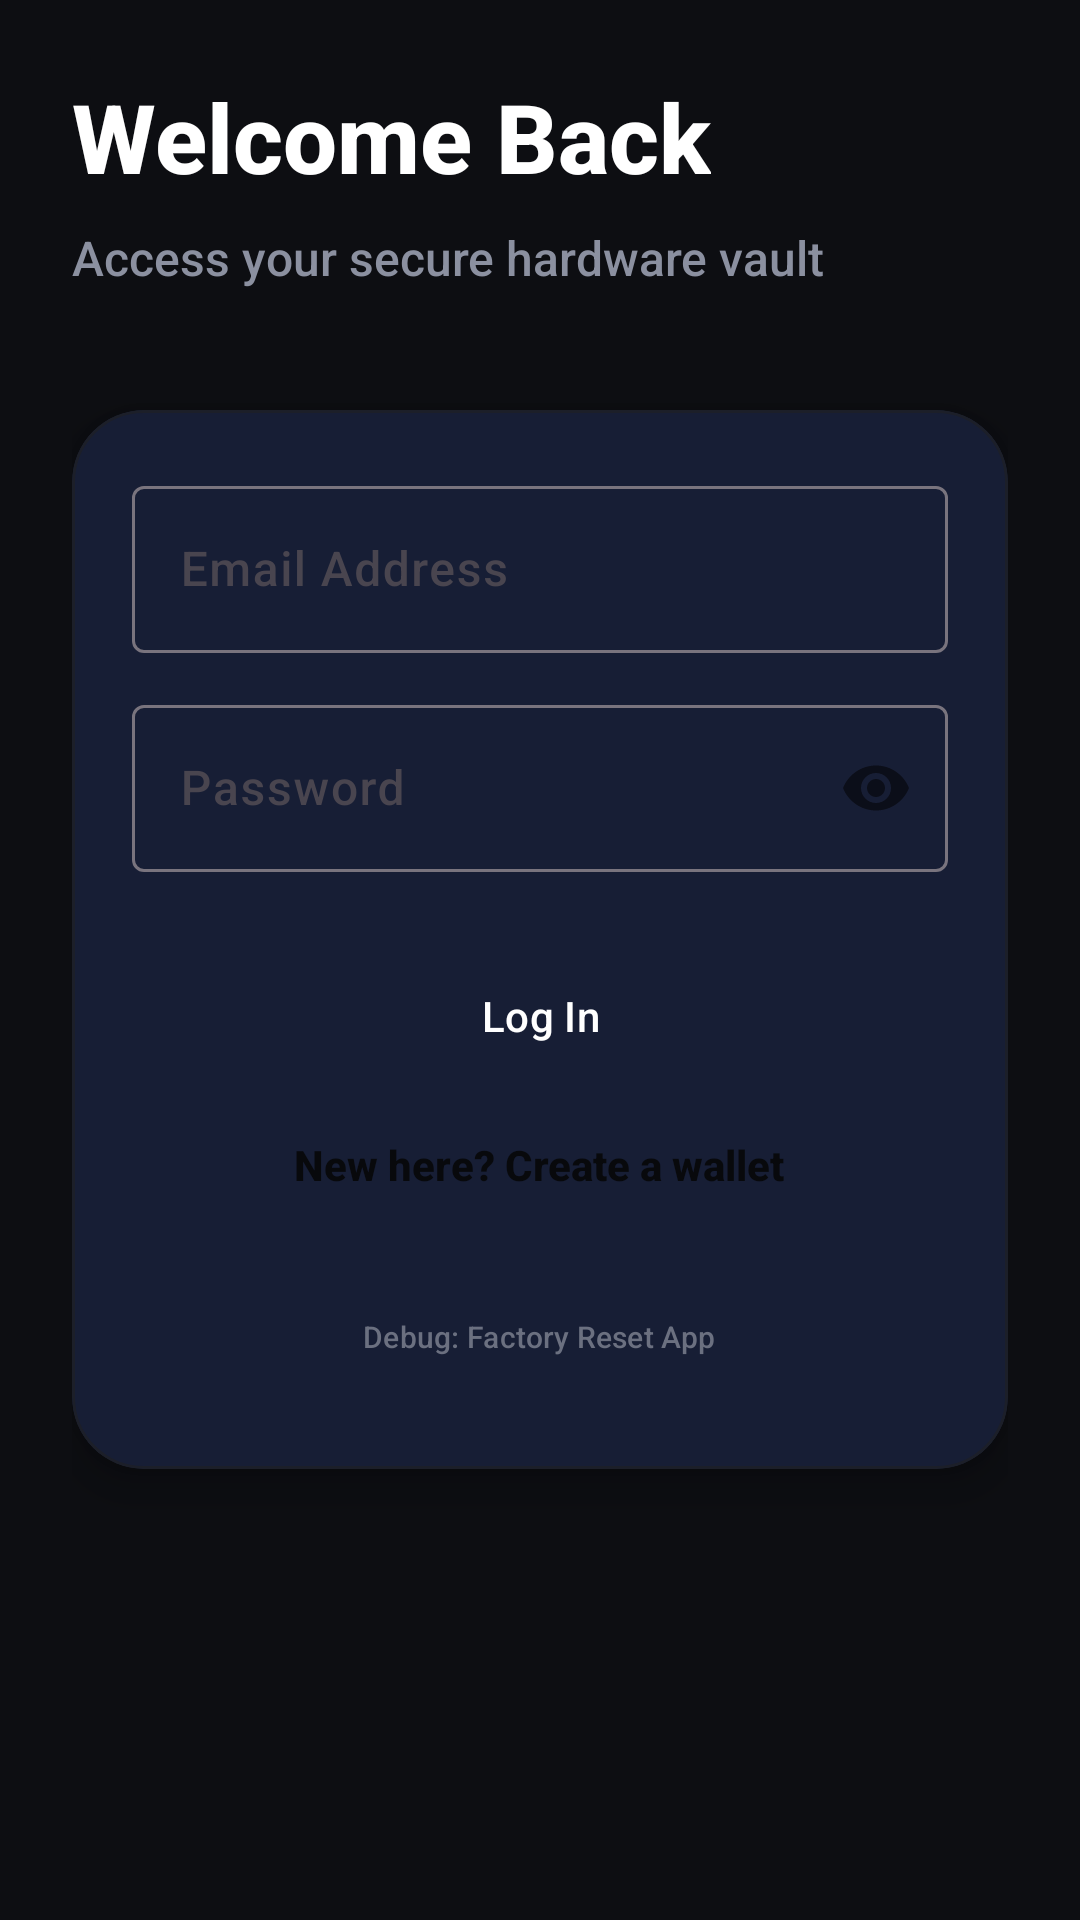

Write the Android layout XML for this screen, with the resource values it uses.
<!-- AndroidManifest.xml: application theme Theme.OfflineWallet -->
<!-- res/layout/activity_login.xml -->
<?xml version="1.0" encoding="utf-8"?>
<ScrollView xmlns:android="http://schemas.android.com/apk/res/android"
    xmlns:app="http://schemas.android.com/apk/res-auto"
    android:layout_width="match_parent"
    android:layout_height="match_parent"
    android:background="@color/background"
    android:fillViewport="true">

    <androidx.constraintlayout.widget.ConstraintLayout
        android:layout_width="match_parent"
        android:layout_height="wrap_content"
        android:padding="24dp">

        <TextView
            android:id="@+id/loginTitle"
            android:layout_width="wrap_content"
            android:layout_height="wrap_content"
            android:text="Welcome Back"
            android:textSize="32sp"
            android:textStyle="bold"
            android:textColor="@color/white"
            app:layout_constraintTop_toTopOf="parent"
            app:layout_constraintStart_toStartOf="parent" />

        <TextView
            android:id="@+id/loginSubtitle"
            android:layout_width="wrap_content"
            android:layout_height="wrap_content"
            android:text="Access your secure hardware vault"
            android:textSize="16sp"
            android:textColor="@color/gray_text"
            android:layout_marginTop="8dp"
            app:layout_constraintTop_toBottomOf="@id/loginTitle"
            app:layout_constraintStart_toStartOf="parent" />

        <com.google.android.material.card.MaterialCardView
            android:layout_width="match_parent"
            android:layout_height="wrap_content"
            android:layout_marginTop="40dp"
            app:cardBackgroundColor="@color/surface_dark"
            app:cardCornerRadius="24dp"
            app:cardElevation="8dp"
            app:strokeWidth="1dp"
            app:strokeColor="@color/raised"
            app:layout_constraintTop_toBottomOf="@id/loginSubtitle">

            <LinearLayout
                android:layout_width="match_parent"
                android:layout_height="wrap_content"
                android:orientation="vertical"
                android:padding="20dp">

                <com.google.android.material.textfield.TextInputLayout
                    android:layout_width="match_parent"
                    android:layout_height="wrap_content"
                    android:hint="Email Address"
                    style="@style/Widget.Material3.TextInputLayout.OutlinedBox">
                    <com.google.android.material.textfield.TextInputEditText
                        android:id="@+id/etEmail"
                        android:layout_width="match_parent"
                        android:layout_height="wrap_content"
                        android:inputType="textEmailAddress" />
                </com.google.android.material.textfield.TextInputLayout>

                <com.google.android.material.textfield.TextInputLayout
                    android:layout_width="match_parent"
                    android:layout_height="wrap_content"
                    android:layout_marginTop="12dp"
                    android:hint="Password"
                    app:passwordToggleEnabled="true"
                    style="@style/Widget.Material3.TextInputLayout.OutlinedBox">
                    <com.google.android.material.textfield.TextInputEditText
                        android:id="@+id/etPassword"
                        android:layout_width="match_parent"
                        android:layout_height="wrap_content"
                        android:inputType="textPassword" />
                </com.google.android.material.textfield.TextInputLayout>

                <Button
                    android:id="@+id/btnLogin"
                    android:layout_width="match_parent"
                    android:layout_height="wrap_content"
                    android:layout_marginTop="24dp"
                    android:text="Log In"
                    style="@style/Widget.App.Button" />

                <TextView
                    android:id="@+id/tvSignUpLink"
                    android:layout_width="wrap_content"
                    android:layout_height="wrap_content"
                    android:layout_gravity="center"
                    android:layout_marginTop="16dp"
                    android:text="New here? Create a wallet"
                    android:textColor="@color/primary"
                    android:textStyle="bold" />

                <Button
                    android:id="@+id/btnHardReset"
                    android:layout_width="wrap_content"
                    android:layout_height="wrap_content"
                    android:layout_gravity="center"
                    android:layout_marginTop="24dp"
                    android:text="Debug: Factory Reset App"
                    android:textColor="@color/gray_label"
                    android:textSize="10sp"
                    style="@style/Widget.Material3.Button.TextButton" />

            </LinearLayout>
        </com.google.android.material.card.MaterialCardView>

        <ProgressBar
            android:id="@+id/progressBar"
            android:layout_width="wrap_content"
            android:layout_height="wrap_content"
            android:visibility="gone"
            app:layout_constraintTop_toTopOf="parent"
            app:layout_constraintBottom_toBottomOf="parent"
            app:layout_constraintStart_toStartOf="parent"
            app:layout_constraintEnd_toEndOf="parent" />

    </androidx.constraintlayout.widget.ConstraintLayout>
</ScrollView>
<!-- resources referenced by this layout -->
<resources>
  <color name="background">#0D0E12</color>
  <color name="gray_label">#6B7080</color>
  <color name="gray_text">#8B90A0</color>
  <color name="primary">#08090C</color>
  <color name="raised">#1C1F29</color>
  <color name="surface_dark">#12141B</color>
  <color name="white">#FFFFFF</color>
  <style name="Widget.App.Button" parent="Widget.Material3.Button">
          <item name="android:textAllCaps">false</item>
          <item name="android:textSize">14sp</item>
          <item name="android:textColor">@color/white</item>
          <item name="cornerRadius">14dp</item>
          <item name="backgroundTint">@color/action_blue_start</item>
      </style>
  <style name="Theme.OfflineWallet" parent="Theme.Material3.DayNight.NoActionBar">
          
          <item name="colorPrimary">@color/action_blue_start</item>
          <item name="colorOnPrimary">@color/white</item>
          <item name="colorPrimaryContainer">@color/raised</item>
          <item name="colorOnPrimaryContainer">@color/white</item>
  
          
          <item name="colorSecondary">@color/verified_green</item>
          <item name="colorOnSecondary">@color/black</item>
  
          
          <item name="android:statusBarColor">@color/canvas</item>
          <item name="android:windowLightStatusBar">false</item>
  
          
          <item name="android:colorBackground">@color/canvas</item>
          <item name="colorSurface">@color/surface_dark</item>
  
          
          <item name="android:fontFamily">sans-serif-medium</item>
      </style>
  <color name="action_blue_start">#3E6BFF</color>
  <color name="verified_green">#4ADE9B</color>
  <color name="black">#0A0B0F</color>
  <color name="canvas">#08090C</color>
</resources>
